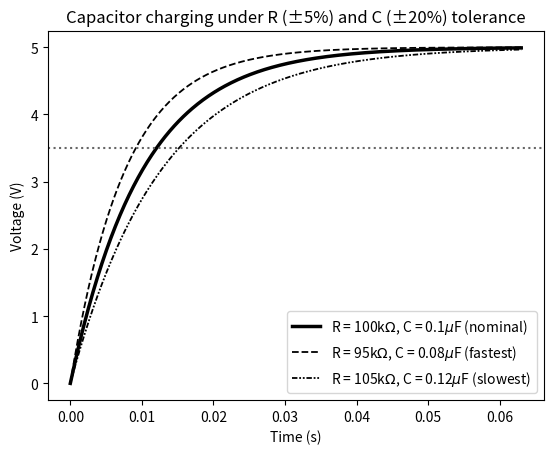

Recreate this plot in Python.
import numpy as np
import matplotlib.pyplot as plt

V0 = 5.0
VIH = 0.7 * V0

# Use the R and C you specified for YOUR application in Part A,
# and a tolerance you can justify from a real datasheet (do not
# reuse the tutorial's 83 kOhm / 100 nF +-10% demonstration values).
R_nominal = 100e3      # 100 kOhm resistor for the HD55 POR circuit
C_nominal = 0.1e-6     # 0.1 uF capacitor
R_tolerance = 0.05     # +-5%, typical metal-film resistor datasheet
C_tolerance = 0.20     # +-20%, typical X7R ceramic capacitor datasheet

# Fastest-case and slowest-case R, C combinations this tolerance permits.
# Since t_release = -RC*ln(1 - VIH/V0) increases monotonically with the
# RC product, the shortest t_release comes from the smallest R and
# smallest C together, and the longest from the largest R and largest C.
R_fast = R_nominal * (1 - R_tolerance)
C_fast = C_nominal * (1 - C_tolerance)
R_slow = R_nominal * (1 + R_tolerance)
C_slow = C_nominal * (1 + C_tolerance)

def t_release(R, C):
    return -R * C * np.log(1 - VIH / V0)

t_nominal = t_release(R_nominal, C_nominal)
t_fast = t_release(R_fast, C_fast)
t_slow = t_release(R_slow, C_slow)

def charging(t, R, C):
    tau = R * C
    return V0 * (1 - np.exp(-t / tau))

tau_max = R_slow * C_slow
t = np.linspace(0, 5 * tau_max, 500)

styles = ["--", (0, (3, 1, 1, 1, 1, 1))]

fig, ax = plt.subplots()
ax.plot(t, charging(t, R_nominal, C_nominal), color="black", linewidth=2.5,
        label=f"R = {R_nominal/1e3:.0f}k$\\Omega$, C = {C_nominal*1e6:.1f}$\\mu$F (nominal)")
ax.plot(t, charging(t, R_fast, C_fast), color="black", linestyle=styles[0], linewidth=1.3,
        label=f"R = {R_fast/1e3:.0f}k$\\Omega$, C = {C_fast*1e6:.2f}$\\mu$F (fastest)")
ax.plot(t, charging(t, R_slow, C_slow), color="black", linestyle=styles[1], linewidth=1.3,
        label=f"R = {R_slow/1e3:.0f}k$\\Omega$, C = {C_slow*1e6:.2f}$\\mu$F (slowest)")

ax.axhline(VIH, linestyle=":", color="0.4")
ax.grid(False)
ax.set_xlabel("Time (s)")
ax.set_ylabel("Voltage (V)")
ax.set_title("Capacitor charging under R (\u00b15%) and C (\u00b120%) tolerance")
ax.legend()
fig.savefig(r"C:\Users\andre\PycharmProjects\rc-charging-poc\figures\generated\rc_tolerance.pdf")
